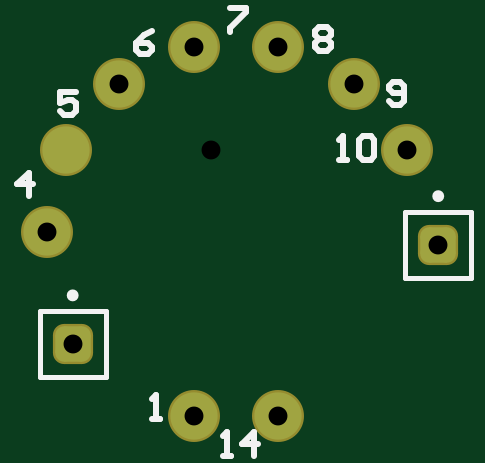
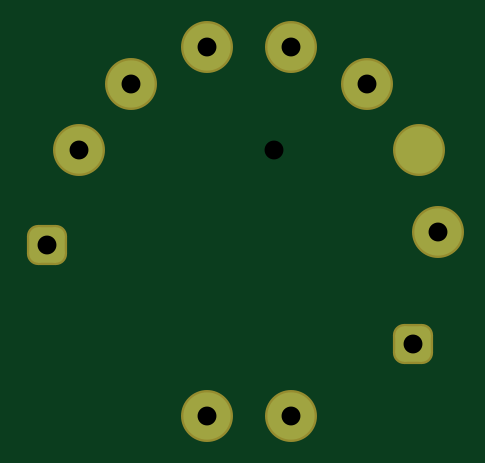
Circuit board: 6 layer files. Board 16.5 x 15.6 mm.
- bottom_copper: FEU-102-1_part3.GBL (771 bytes)
- bottom_mask: FEU-102-1_part3.GBS (742 bytes)
- top_copper: FEU-102-1_part3.GTL (766 bytes)
- top_silk: FEU-102-1_part3.GTO (1643 bytes)
- top_mask: FEU-102-1_part3.GTS (741 bytes)
- drill: FEU-102-1_part3.xln (269 bytes)

=== bottom_copper: FEU-102-1_part3.GBL (771 bytes, source withheld) ===
=== bottom_mask: FEU-102-1_part3.GBS (742 bytes, source withheld) ===
=== top_copper: FEU-102-1_part3.GTL (766 bytes, source withheld) ===
=== top_silk: FEU-102-1_part3.GTO ===
G04 Layer_Color=65535*
%FSLAX25Y25*%
%MOIN*%
G70*
G01*
G75*
%ADD12C,0.00984*%
%ADD13C,0.00787*%
%ADD14C,0.01000*%
D12*
X-25295Y-8563D02*
G03*
X-25295Y-8563I-492J0D01*
G01*
X35630Y7972D02*
G03*
X35630Y7972I-492J0D01*
G01*
D13*
X-31299Y-22146D02*
Y-11122D01*
X-31299Y-22146D02*
X-20276D01*
Y-11122D01*
X-31299Y-11122D02*
X-20276D01*
X29626Y-5610D02*
Y5413D01*
X29626Y-5610D02*
X40650D01*
Y5413D01*
X29626Y5413D02*
X40650D01*
D14*
X18602Y14075D02*
X19914D01*
X19258D01*
Y18011D01*
X18602Y17355D01*
X21882D02*
X22538Y18011D01*
X23850D01*
X24506Y17355D01*
Y14731D01*
X23850Y14075D01*
X22538D01*
X21882Y14731D01*
Y17355D01*
X-33072Y7972D02*
Y11908D01*
X-35039Y9940D01*
X-32416D01*
X-12598Y-29134D02*
X-11287D01*
X-11942D01*
Y-25198D01*
X-12598Y-25854D01*
X-787Y-35335D02*
X525D01*
X-131D01*
Y-31399D01*
X-787Y-32055D01*
X4460Y-35335D02*
Y-31399D01*
X2492Y-33367D01*
X5116D01*
X26870Y23786D02*
X27526Y23130D01*
X28838D01*
X29494Y23786D01*
Y26410D01*
X28838Y27066D01*
X27526D01*
X26870Y26410D01*
Y25754D01*
X27526Y25098D01*
X29494D01*
X14567Y35465D02*
X15223Y36121D01*
X16535D01*
X17191Y35465D01*
Y34809D01*
X16535Y34153D01*
X17191Y33497D01*
Y32841D01*
X16535Y32185D01*
X15223D01*
X14567Y32841D01*
Y33497D01*
X15223Y34153D01*
X14567Y34809D01*
Y35465D01*
X15223Y34153D02*
X16535D01*
X492Y39270D02*
X3116D01*
Y38614D01*
X492Y35991D01*
Y35335D01*
X-12534Y35530D02*
X-13846Y34874D01*
X-15157Y33562D01*
Y32250D01*
X-14502Y31594D01*
X-13190D01*
X-12534Y32250D01*
Y32906D01*
X-13190Y33562D01*
X-15157D01*
X-25231Y25392D02*
X-27854D01*
Y23425D01*
X-26542Y24081D01*
X-25886D01*
X-25231Y23425D01*
Y22113D01*
X-25886Y21457D01*
X-27198D01*
X-27854Y22113D01*
M02*

=== top_mask: FEU-102-1_part3.GTS (741 bytes, source withheld) ===
=== drill: FEU-102-1_part3.xln ===
M48
;Layer_Color=9474304
;FILE_FORMAT=2:5
INCH,LZ
;TYPE=PLATED
T1F00S00C0.03150
%
T01
X-0025787Y-0016634
X-0029999Y0002069
X-002688Y0015735
X-0018141Y0026694
X-0005512Y0032776
X0008505
X0021134Y0026694
X0029874Y0015735
X0035138Y-0000098
X0008505Y-0028637
X-0005512
M30

